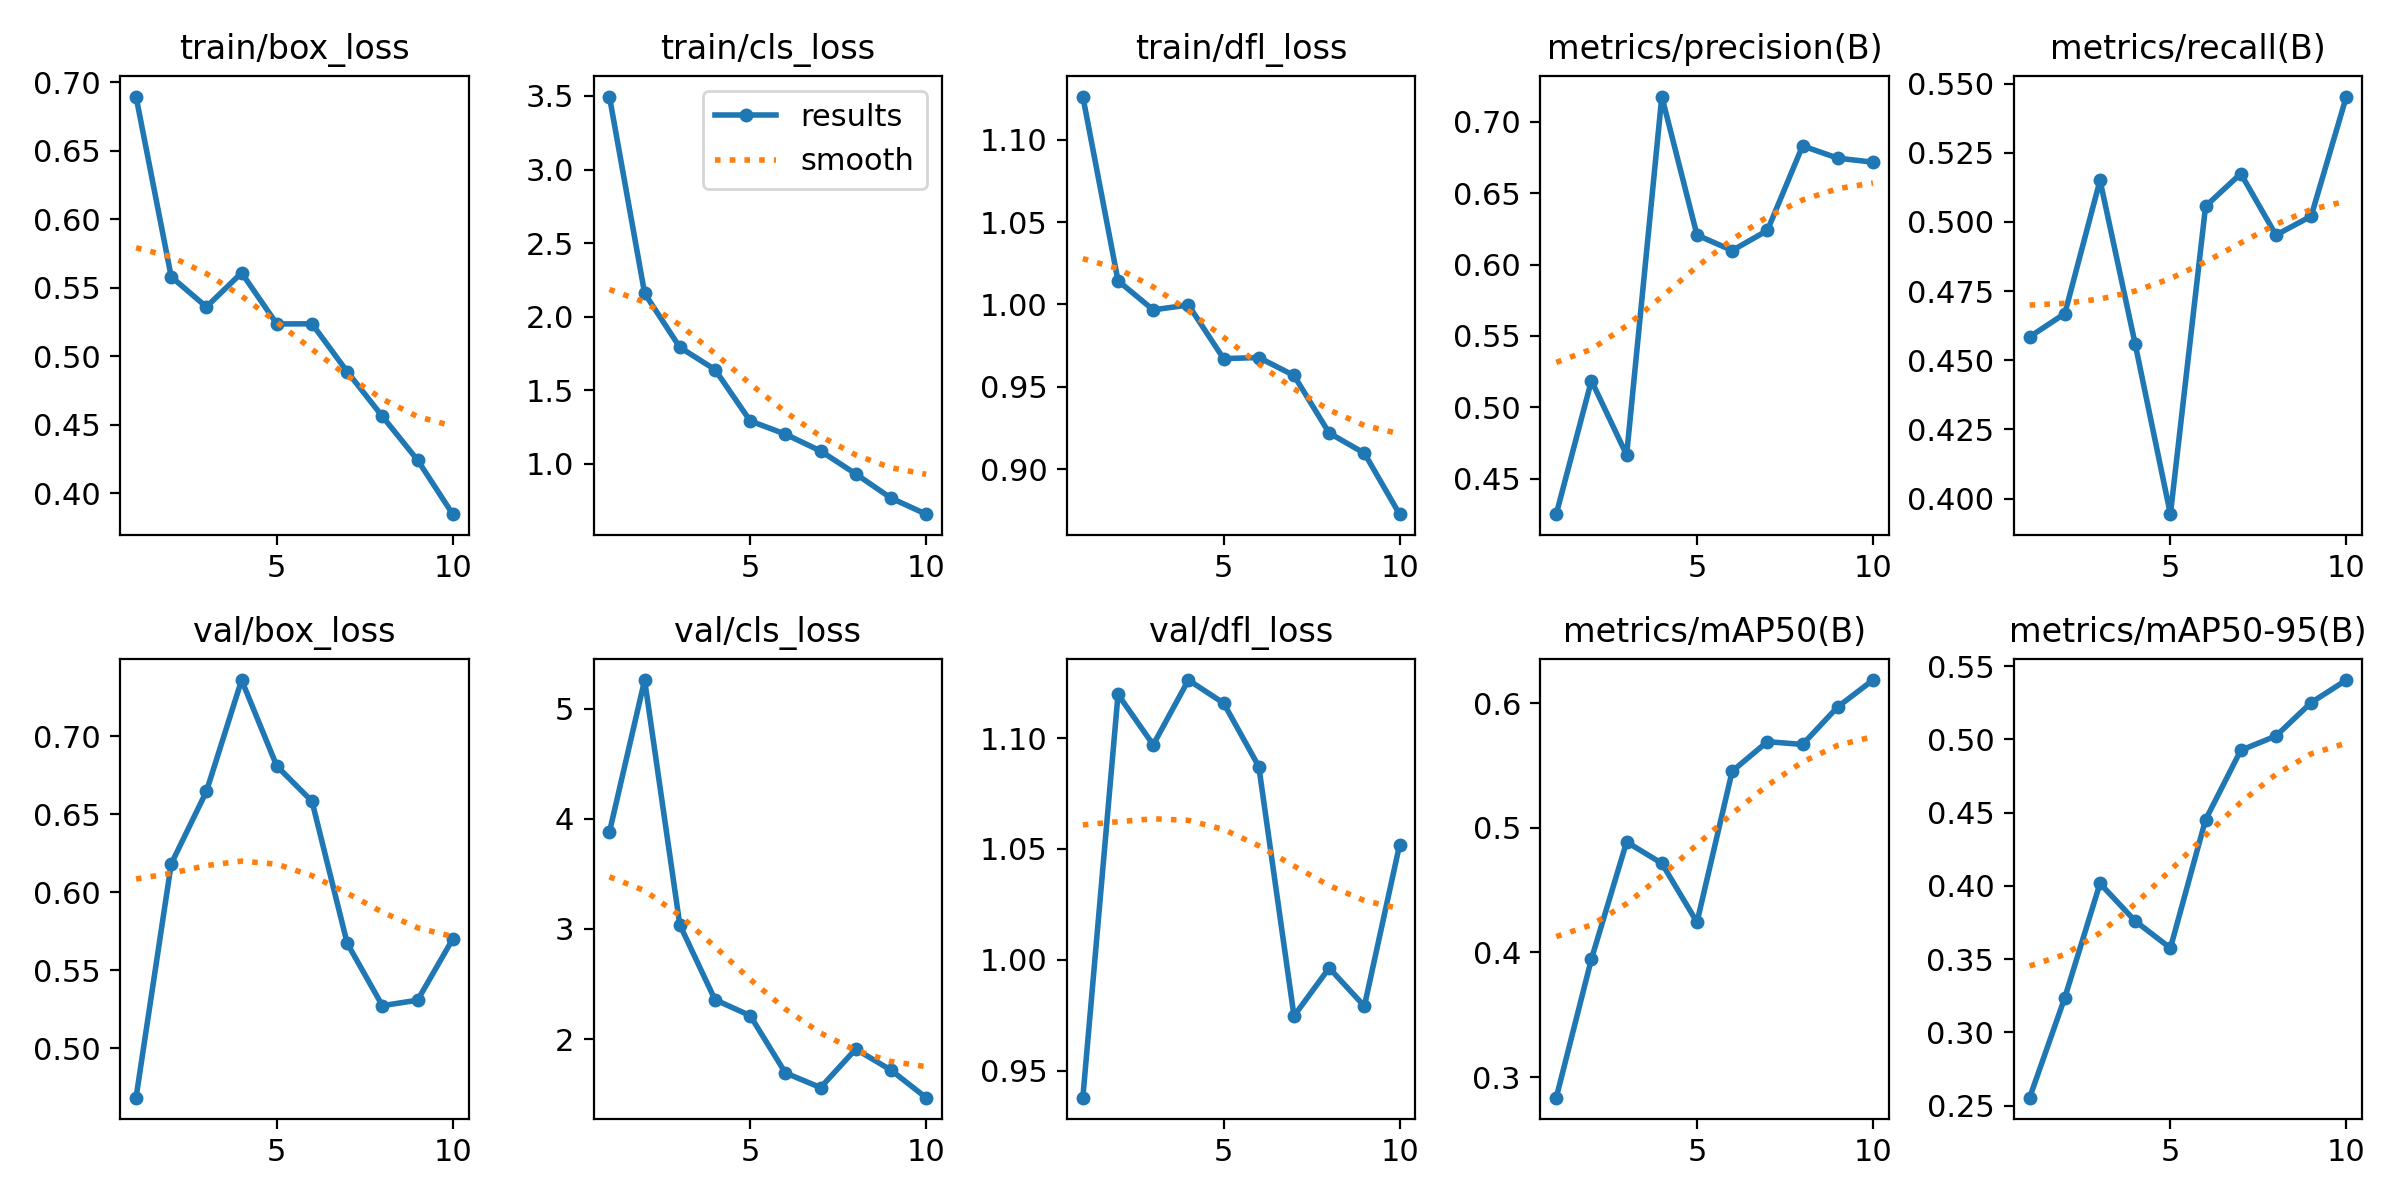

Data behind this chart, as committed beside it:
epoch, train/box_loss, train/cls_loss, train/dfl_loss, metrics/precision(B), metrics/recall(B), metrics/mAP50(B), metrics/mAP50-95(B), val/box_loss, val/cls_loss, val/dfl_loss, lr/pg0, lr/pg1, lr/pg2
1, 0.6897, 3.496, 1.126, 0.425, 0.4585, 0.2834, 0.2555, 0.4683, 3.879, 0.9378, 0.0001092, 0.0001092, 0.0001092
2, 0.5581, 2.159, 1.014, 0.5187, 0.4669, 0.3946, 0.3238, 0.6181, 5.259, 1.12, 0.0002009, 0.0002009, 0.0002009
3, 0.5362, 1.792, 0.9968, 0.4666, 0.5151, 0.4886, 0.4017, 0.6646, 3.037, 1.097, 0.0002701, 0.0002701, 0.0002701
4, 0.561, 1.641, 0.9997, 0.7178, 0.4558, 0.4714, 0.376, 0.7359, 2.358, 1.126, 0.0003168, 0.0003168, 0.0003168
5, 0.5237, 1.292, 0.9671, 0.6207, 0.3944, 0.4242, 0.3575, 0.6808, 2.213, 1.116, 0.000275, 0.000275, 0.000275
6, 0.5238, 1.202, 0.9678, 0.6099, 0.5057, 0.5453, 0.4452, 0.6582, 1.694, 1.087, 0.000275, 0.000275, 0.000275
7, 0.4889, 1.088, 0.9569, 0.624, 0.5174, 0.569, 0.4925, 0.5673, 1.56, 0.9747, 0.00023, 0.00023, 0.00023
8, 0.4562, 0.9319, 0.9219, 0.6833, 0.4952, 0.5668, 0.5023, 0.5273, 1.909, 0.9963, 0.000185, 0.000185, 0.000185
9, 0.4243, 0.7678, 0.9097, 0.6746, 0.5021, 0.5969, 0.5251, 0.5308, 1.719, 0.9791, 0.00014, 0.00014, 0.00014
10, 0.3848, 0.6584, 0.8727, 0.6718, 0.5453, 0.6184, 0.5405, 0.57, 1.469, 1.052, 9.4989e-05, 9.4989e-05, 9.4989e-05
